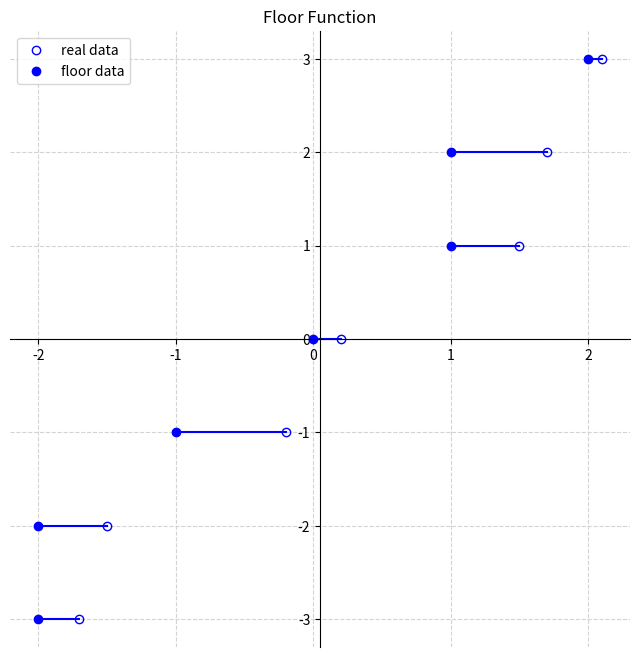
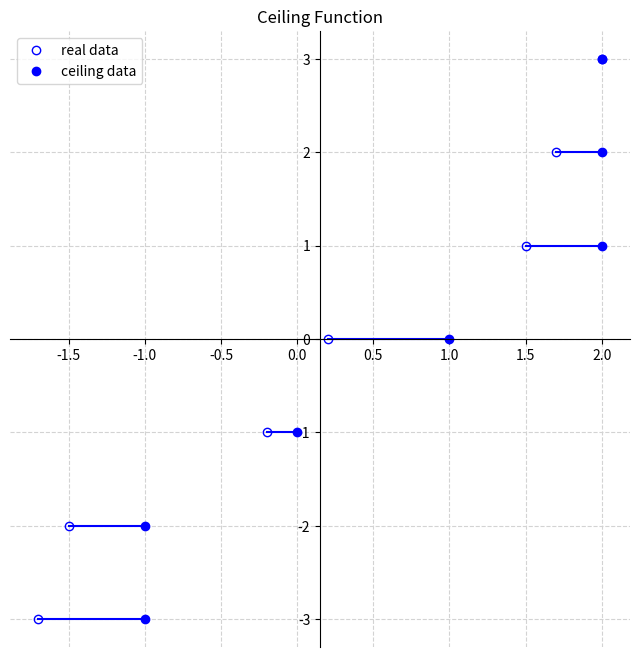
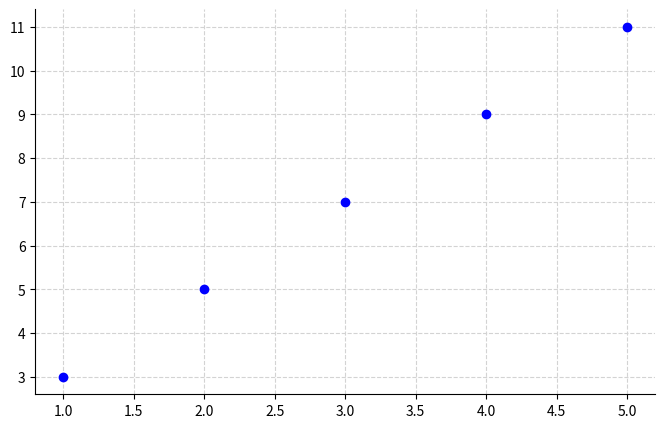
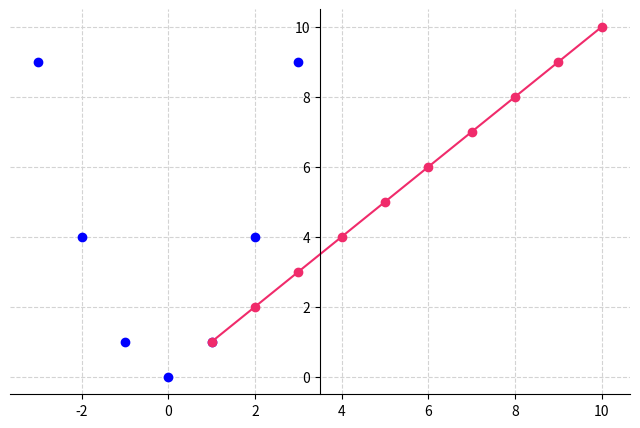

Generate these figures, in order, with matplotlib:
# Import libraries first
%matplotlib inline
import numpy as np
import scipy.interpolate as interpol
import matplotlib.pyplot as plt
import matplotlib.colors as colors
import matplotlib.cm as cmx

import sys, logging, os, re
import time

# import seaborn as sns
import scipy
import scipy.io as sio

print(np.mod(15,3))

x = np.array([15,4,6,6,371281])
y = np.array([3,9,1,2,2])

result=np.mod(x,y)
print(result)

# Let's try this function for few numbers
np.floor(5.2)

# Note the difference between a positive and a negative number --- like -1.7 and 1.7
a = np.array([-1.7, -1.5, -0.2, 0.2, 1.5, 1.7, 2.1])
np.floor(a)

# Below you can see the graph of the Floor function - this looks like a step function

# To create n+1 uniformly distributed coordinates in an interval [a,b], stored in an array, 
# one can use linspace: t = numpy.linspace(a, b, n+1)
y=np.linspace(-3,3,7)

fig = plt.figure(figsize=(8,8))
ax = fig.add_subplot(1, 1, 1)

# Move left y-axis and bottom x-axis to center, passing through (0,0)
ax.spines['left'].set_position('center')
ax.spines['bottom'].set_position('center')

ax.spines['right'].set_color('none')
ax.spines['top'].set_color('none')

plt.plot(a,y,'bo',mfc="None",label='real data')
plt.plot(np.floor(a),y,'bo',label='floor data')
for i in range(0,y.size):
    plt.plot([np.floor(a)[i],a[i]],[y[i],y[i]],'b-')

plt.grid(color='lightgray',linestyle='--')    
plt.legend()
plt.title('Floor Function')

# Let's try the ceiling function for few numbers
np.ceil(5.2)

# Note the difference between a positive and a negative number --- like -1.7 and 1.7
b = np.array([-1.7, -1.5, -0.2, 0.2, 1.5, 1.7, 2.0])
np.ceil(b)

# Also note the difference between between Floor and Ceiling functions for numbers like -1.7 and 1.7
print(np.floor(1.7),np.ceil(1.7))

#The graph of Ceiling function looks again like a step function
y=np.linspace(-3,3,7)

fig = plt.figure(figsize=(8,8))
ax = fig.add_subplot(1, 1, 1)

# Move left y-axis and bottom x-axis to center, passing through (0,0)
ax.spines['left'].set_position('center')
ax.spines['bottom'].set_position('center')

ax.spines['right'].set_color('none')
ax.spines['top'].set_color('none')

plt.plot(b, y, 'bo', mfc="None", label='real data')
plt.plot(np.ceil(b),y,'bo',label='ceiling data')
for i in range(0,y.size):
    plt.plot([np.ceil(b)[i],b[i]],[y[i],y[i]],'b-')

plt.grid(color='lightgray',linestyle='--')
plt.legend()
plt.title('Ceiling Function')
plt.show()

# Results for the given function for specific values of the domain
def f(x):
    return x ** 3 + 1
    
print(f(1))
print(f(3))
print(f(-3))

# This is the graph of f(x)=2x+1 on the set of integers
def f(x):
    return 2*x+1

x=np.linspace(1,5,5)
fig = plt.figure(figsize=(8,5))
ax = fig.add_subplot(1, 1, 1)

ax.spines['right'].set_color('none')
ax.spines['top'].set_color('none')
plt.plot(x,f(x),'bo')
plt.grid(color='lightgray',linestyle='--')

# This is the graph of f(x)=x^2 on the set of integers
def f(x):
    return x**2

x=np.linspace(-3,3,7)
fig = plt.figure(figsize=(8,5))
ax = fig.add_subplot(1, 1, 1)

# Move left y-axis and bottom x-axis to center, passing through (0,0)
ax.spines['left'].set_position('center')

ax.spines['right'].set_color('none')
ax.spines['top'].set_color('none')

plt.plot(x,f(x),'bo')
plt.grid(color='lightgray',linestyle='--')

# This is the graph of f(x, x) on the set of integers
x = [1, 2, 3, 4, 5, 6, 7, 8, 9, 10]

ax = plt.subplot(1, 1, 1)

plt.grid(color='lightgray',linestyle='--')

ax.spines['right'].set_color('none')
ax.spines['top'].set_color('none')

plt.plot(x, x, '#F02B6B', marker='o')
plt.show()